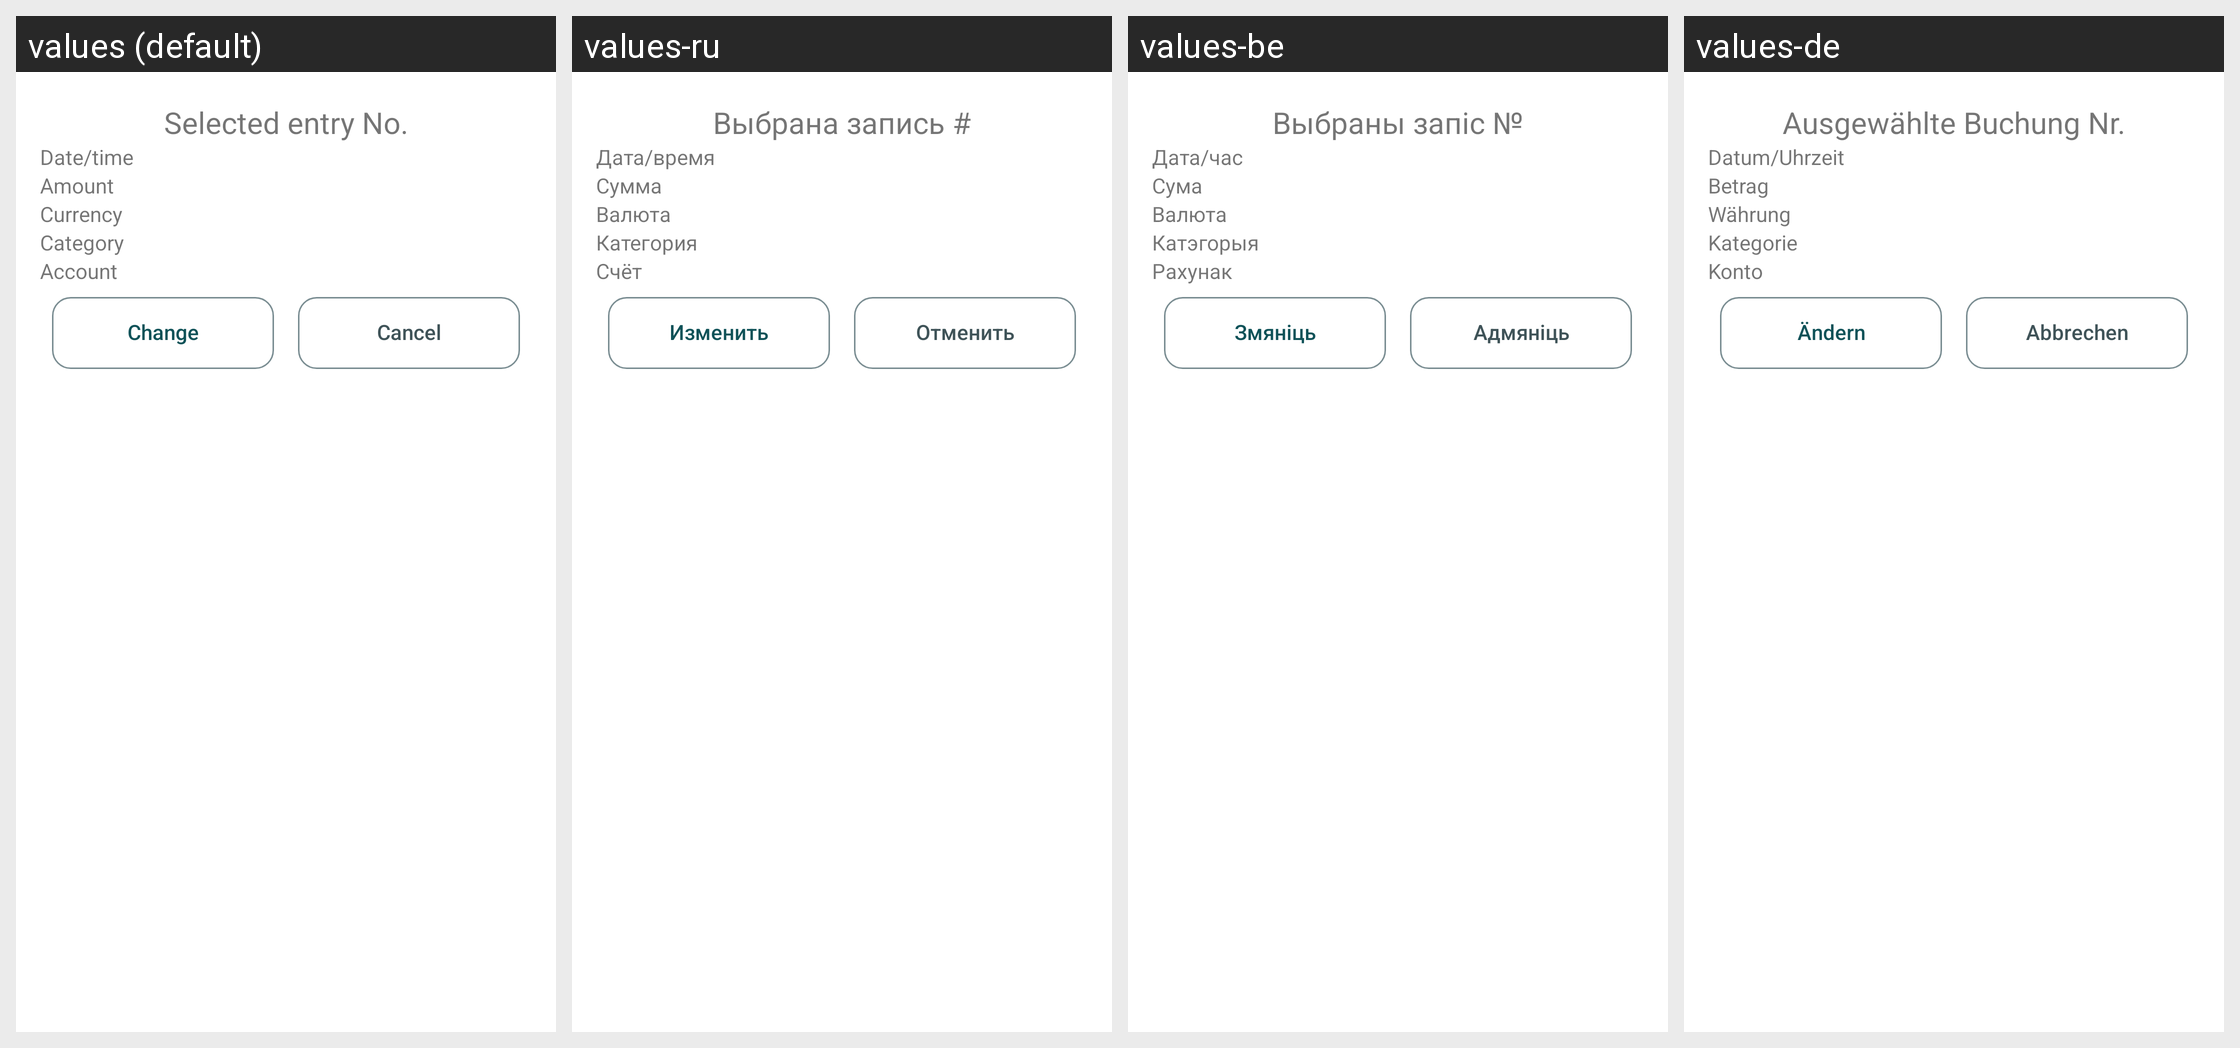

Here is an Android app screen in its default locale and in the app's own translations. Write out the translated-string differences for the strings that appear on this screen.
Android screen res/layout/dialog_select_money_moving.xml rendered under 4 locales, left to right: values (default), values-ru, values-be, values-de. Device: Nexus 5 (rendered at 1080×1920; each locale shown at half size, 540×960, under a caption strip naming it); theme Theme.MyHomeBookkeeping.
Other locales in the repository, not shown: values-pl.
Strings drawn on this screen, with the default value and each locale's value (text and hints the layout hard-codes, and strings that could not be matched under every locale, appear in the picture but are not listed):

description_selected_entry
  values: Selected entry No.
  values-ru: Выбрана запись #
  values-be: Выбраны запіс №
  values-de: Ausgewählte Buchung Nr.

description_date_time_text
  values: Date/time
  values-ru: Дата/время
  values-be: Дата/час
  values-de: Datum/Uhrzeit

description_amount
  values: Amount
  values-ru: Сумма
  values-be: Сума
  values-de: Betrag

text_on_button_currency
  values: Currency
  values-ru: Валюта
  values-be: Валюта
  values-de: Währung

text_on_button_category
  values: Category
  values-ru: Категория
  values-be: Катэгорыя
  values-de: Kategorie

text_on_button_cash_account
  values: Account
  values-ru: Счёт
  values-be: Рахунак
  values-de: Konto

text_on_button_change
  values: Change
  values-ru: Изменить
  values-be: Змяніць
  values-de: Ändern

text_on_button_cancel
  values: Cancel
  values-ru: Отменить
  values-be: Адмяніць
  values-de: Abbrechen
